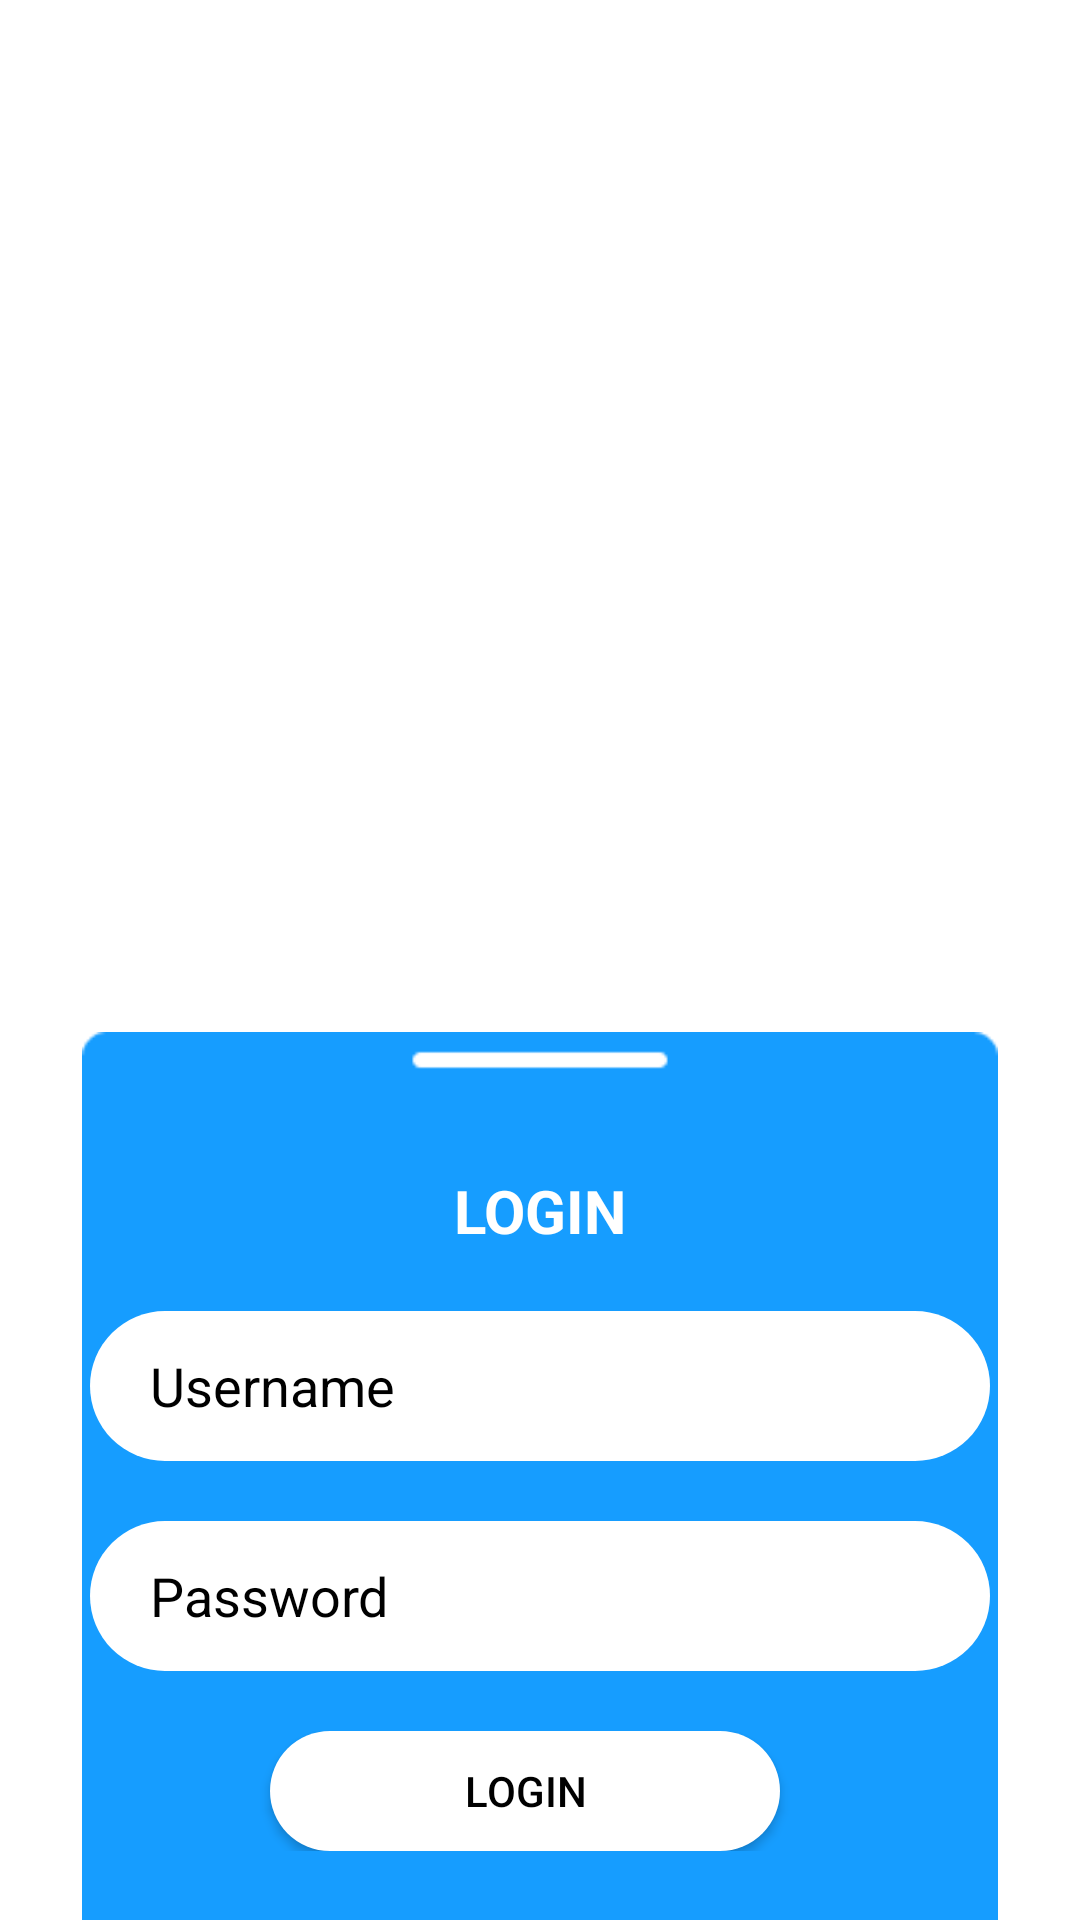

The Android layout XML behind this screen, and the referenced resources:
<!-- AndroidManifest.xml: application theme Theme.FrozenFoodApp -->
<!-- res/layout/activity_login.xml -->
<?xml version="1.0" encoding="utf-8"?>
<RelativeLayout xmlns:android="http://schemas.android.com/apk/res/android"
    xmlns:app="http://schemas.android.com/apk/res-auto"
    xmlns:tools="http://schemas.android.com/tools"
    android:layout_width="match_parent"
    android:layout_height="match_parent"
    tools:context=".Login">

        <ImageView
            android:layout_width="410dp"
            android:layout_height="wrap_content"
            android:layout_alignParentTop="true"
            android:layout_alignParentBottom="true"
            android:layout_marginTop="344dp"
            android:src="@drawable/shapelogin"></ImageView>

        <LinearLayout
            android:id="@+id/ll1"
            android:layout_width="match_parent"
            android:layout_height="wrap_content"
            android:layout_marginTop="390dp"
            android:orientation="horizontal">
                <TextView
                    android:id="@+id/tv1"
                    android:layout_width="match_parent"
                    android:layout_height="wrap_content"
                    android:textSize="20dp"
                    android:text="LOGIN"
                    android:textColor="@color/white"
                    android:textStyle="bold"
                    android:gravity="center"></TextView>
        </LinearLayout>

        <LinearLayout
            android:id="@+id/ll2"
            android:layout_width="300dp"
            android:layout_height="wrap_content"
            android:layout_below="@id/ll1"
            android:orientation="horizontal"
            android:layout_centerHorizontal="true"
            android:layout_marginTop="20dp">

                <EditText
                    android:id="@+id/editTextTextEmailAddress1"
                    android:layout_width="322dp"
                    android:layout_height="50dp"
                    android:layout_weight="1"
                    android:background="@drawable/shapelogin2"
                    android:ems="10"
                    android:hint="Username"
                    android:inputType="textEmailAddress"
                    android:paddingLeft="20dp"
                    android:textColorHint="@color/black" />
        </LinearLayout>

        <LinearLayout
            android:id="@+id/ll3"
            android:layout_width="300dp"
            android:layout_height="wrap_content"
            android:layout_below="@id/ll2"
            android:orientation="horizontal"
            android:layout_centerHorizontal="true"
            android:layout_marginTop="20dp">
                <EditText
                    android:id="@+id/editTextTextPassword2"
                    android:layout_width="match_parent"
                    android:hint="Password"
                    android:textColorHint="@color/black"
                    android:layout_height="50dp"
                    android:layout_weight="1"
                    android:ems="10"
                    android:inputType="textPassword"
                    android:paddingLeft="20dp"
                    android:background="@drawable/shapelogin2"/>
        </LinearLayout>

        <LinearLayout
            android:id="@+id/ll4"
            android:layout_width="300dp"
            android:layout_height="wrap_content"
            android:layout_below="@id/ll3"
            android:orientation="horizontal"
            android:layout_centerHorizontal="true"
            android:layout_marginTop="20dp">
                <Button
                    android:id="@+id/buttonlgn"
                    android:layout_width="wrap_content"
                    android:layout_height="40dp"
                    android:text="LOGIN"
                    android:gravity="center"
                    android:textColor="@color/black"
                    android:layout_marginLeft="60dp"
                    android:background="@drawable/shapelogin2"/>

        </LinearLayout>




</RelativeLayout>
<!-- resources referenced by this layout -->
<resources>
  <!-- drawable shapelogin: png bitmap (drawable, 1660 bytes) -->
  <!-- drawable shapelogin2 (drawable) -->
  <?xml version="1.0" encoding="utf-8"?>
  <shape xmlns:android="http://schemas.android.com/apk/res/android">
  
      <corners
          android:bottomLeftRadius="30dp"
          android:bottomRightRadius="30dp"
          android:radius="40dp"
          android:topLeftRadius="30dp"
          android:topRightRadius="30dp"/>
      <solid
          android:color="#ffffff"/>
      <size
          android:height="60dp"
          android:width="170dp"/>
  
  </shape>
  <style name="Theme.FrozenFoodApp" parent="Theme.MaterialComponents.DayNight.DarkActionBar">
          
          <item name="colorPrimary">@color/purple_500</item>
          <item name="colorPrimaryVariant">@color/purple_700</item>
          <item name="colorOnPrimary">@color/white</item>
          
          <item name="colorSecondary">@color/teal_200</item>
          <item name="colorSecondaryVariant">@color/teal_700</item>
          <item name="colorOnSecondary">@color/black</item>
          
          <item name="android:statusBarColor">?attr/colorPrimaryVariant</item>
          
      </style>
  <!-- not gathered from this repository: default colours our renderer supplied (Android Studio template values) -->
  <color name="purple_500">#FF6200EE</color>
  <color name="purple_700">#FF3700B3</color>
  <color name="teal_200">#FF03DAC5</color>
  <color name="teal_700">#FF018786</color>
  <color name="black">#FF000000</color>
  <color name="white">#FFFFFFFF</color>
</resources>
